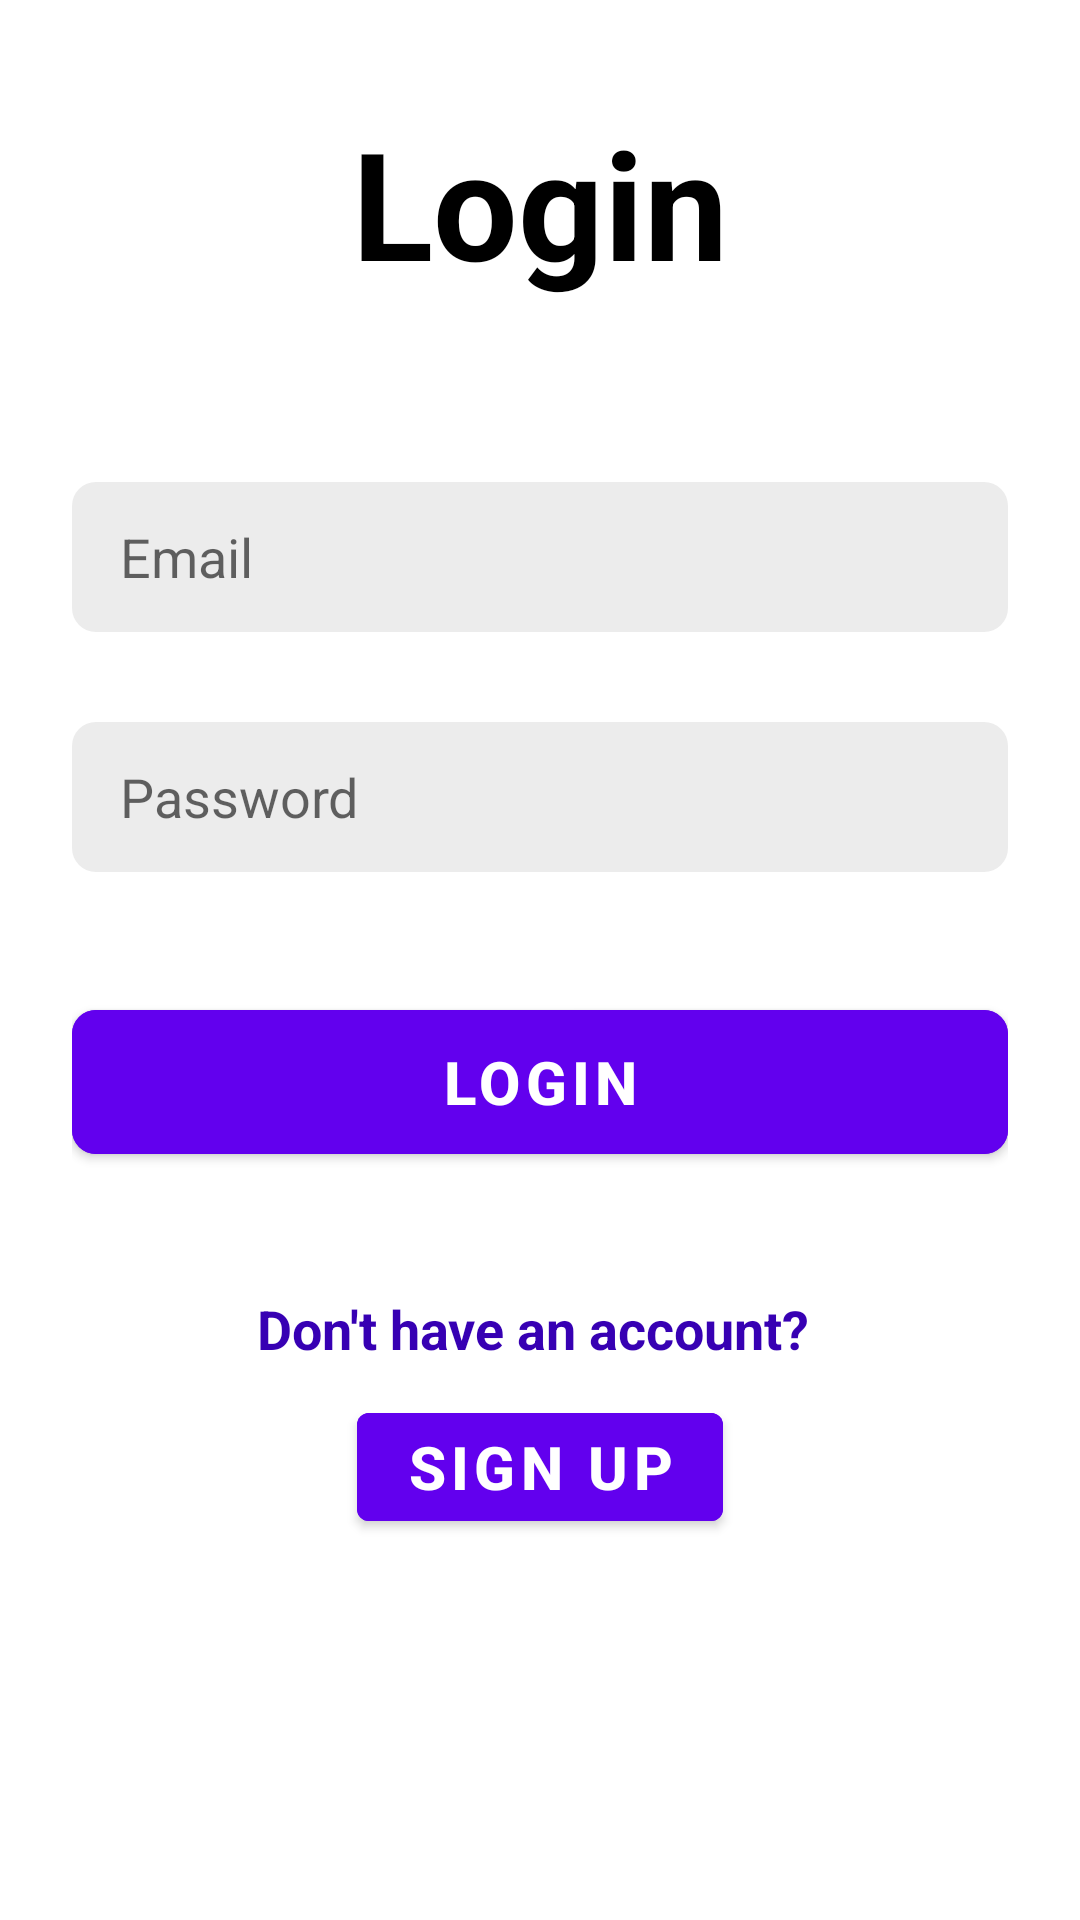

The Android layout XML behind this screen, and the referenced resources:
<!-- AndroidManifest.xml: application theme Theme.FriendsWithSigns -->
<!-- res/layout/fragment_sign_in.xml -->
<?xml version="1.0" encoding="utf-8"?>
<androidx.constraintlayout.widget.ConstraintLayout xmlns:android="http://schemas.android.com/apk/res/android"
    xmlns:tools="http://schemas.android.com/tools"
    android:layout_width="match_parent"
    android:layout_height="match_parent"
    android:background="@color/white"
    xmlns:app="http://schemas.android.com/apk/res-auto"
    android:clipToPadding="false"
    android:overScrollMode="never"
    android:padding="24dp"
    android:scrollbars="none">

    <LinearLayout
        android:layout_width="match_parent"
        android:layout_height="wrap_content"
        android:gravity="center_horizontal"
        android:orientation="vertical"
        tools:ignore="MissingConstraints">

        <TextView
            android:layout_width="match_parent"
            android:layout_height="wrap_content"
            android:layout_marginTop="10dp"
            android:text="Login"
            android:textSize="50sp"
            android:textAlignment="center"
            android:textStyle="bold"
            android:textColor="@color/black"/>

        <EditText
            android:id="@+id/inputEmail"
            android:layout_width="match_parent"
            android:layout_height="50dp"
            android:layout_marginTop="60dp"
            android:background="@drawable/background_input"
            android:hint="Email"
            android:imeOptions="actionNext"
            android:importantForAutofill="no"
            android:inputType="textEmailAddress"
            android:paddingStart="16dp"
            android:paddingEnd="16dp"
            android:textColor="@color/white"
            android:textSize="18sp"/>

        <EditText
            android:id="@+id/inputPassword"
            android:layout_width="match_parent"
            android:layout_height="50dp"
            android:layout_marginTop="30dp"
            android:background="@drawable/background_input"
            android:hint="Password"
            android:imeOptions="actionNext"
            android:importantForAutofill="no"
            android:inputType="textPassword"
            android:paddingStart="16dp"
            android:paddingEnd="16dp"
            android:textAlignment="gravity"
            android:textColor="@color/white"
            android:textSize="18sp"/>

        <FrameLayout
            android:layout_width="match_parent"
            android:layout_height="wrap_content"
            android:layout_marginTop="20dp"
            android:animateLayoutChanges="true">

            <com.google.android.material.button.MaterialButton
                android:id="@+id/buttonSignIn"
                android:layout_width="match_parent"
                android:layout_height="60dp"
                android:layout_marginTop="20dp"
                android:text="Login"
                android:textColor="@color/white"
                android:textSize="20sp"
                android:textStyle="bold"
                app:cornerRadius="8sp"
                android:backgroundTint="@color/purple_500"/>

            <ProgressBar
                android:id="@+id/progressBar"
                android:layout_width="25dp"
                android:layout_height="25dp"
                android:layout_gravity="center"
                android:visibility="invisible"/>

        </FrameLayout>

        <TextView
            android:id="@+id/textCreateNewAccount"
            android:layout_width="wrap_content"
            android:layout_height="wrap_content"
            android:layout_marginTop="40dp"
            android:text="Don't have an account? "
            android:textColor="@color/purple_700"
            android:textSize="18sp"
            android:textStyle="bold"/>

        <com.google.android.material.button.MaterialButton
            android:id="@+id/buttonGoToSignUp"
            android:layout_width="wrap_content"
            android:layout_height="wrap_content"
            android:layout_marginTop="10dp"
            android:textColor="@color/white"
            android:backgroundTint="@color/purple_500"
            android:text="Sign Up"
            android:textSize="20sp"
            android:textStyle="bold"/>

    </LinearLayout>

</androidx.constraintlayout.widget.ConstraintLayout>
<!-- resources referenced by this layout -->
<resources>
  <color name="black">#FF000000</color>
  <color name="purple_500">#FF6200EE</color>
  <color name="purple_700">#FF3700B3</color>
  <color name="white">#FFFFFFFF</color>
  <!-- drawable background_input (drawable) -->
  <?xml version="1.0" encoding="utf-8"?>
  <shape xmlns:android="http://schemas.android.com/apk/res/android">
      <solid android:color="@color/input_background"/>
      <corners android:radius="8dp"/>
  </shape>
  <style name="Theme.FriendsWithSigns" parent="Theme.MaterialComponents.DayNight.NoActionBar">
          
          <item name="colorPrimary">@color/purple_500</item>
          <item name="colorPrimaryVariant">@color/purple_700</item>
          <item name="colorOnPrimary">@color/white</item>
          
          <item name="colorSecondary">@color/teal_200</item>
          <item name="colorSecondaryVariant">@color/teal_700</item>
          <item name="colorOnSecondary">@color/black</item>
          
          <item name="android:statusBarColor">?attr/colorPrimaryVariant</item>
          
      </style>
  <color name="input_background">#ECECEC</color>
  <color name="teal_200">#FF03DAC5</color>
  <color name="teal_700">#FF018786</color>
</resources>
